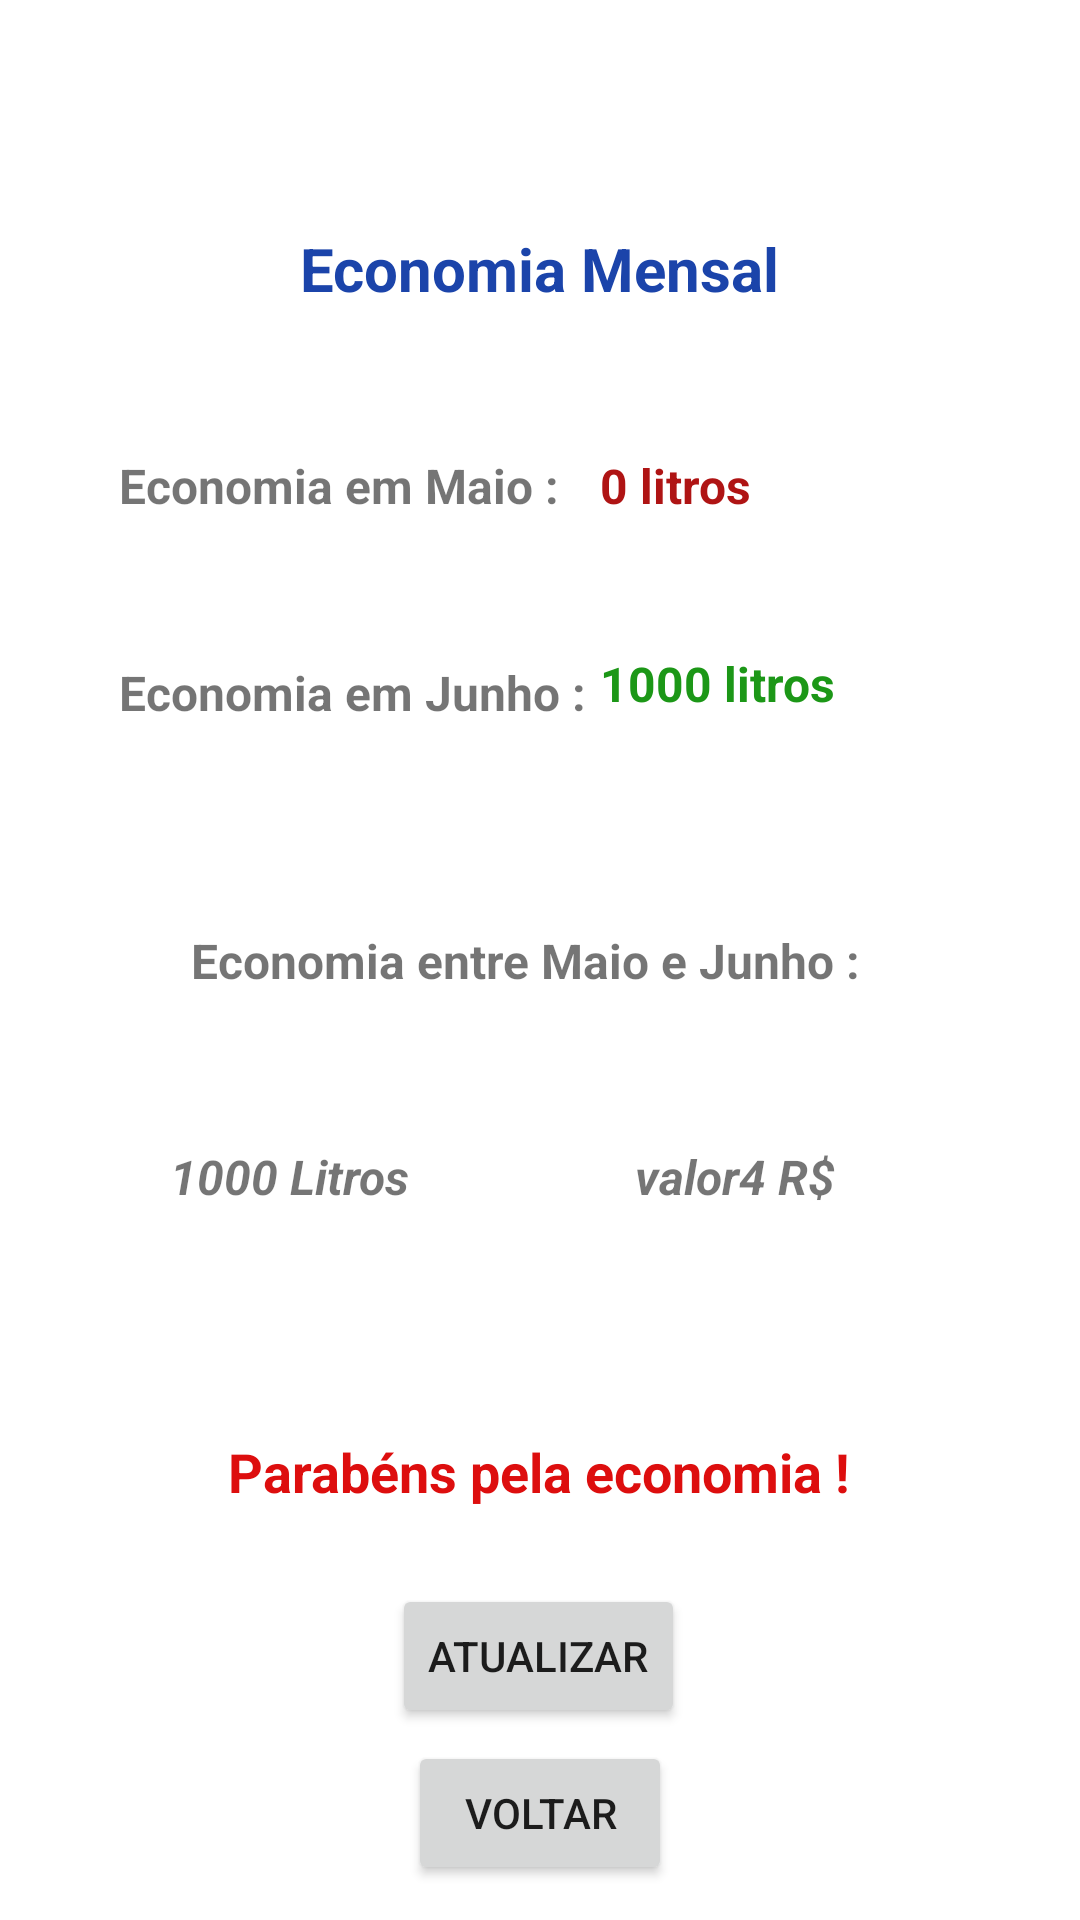

Here is an Android app screen rendered from its layout file. Give the layout XML and the strings, colors and styles it references.
<!-- AndroidManifest.xml: application theme Theme.PIVII -->
<!-- res/layout/activity_month_savings.xml -->
<?xml version="1.0" encoding="utf-8"?>
<androidx.constraintlayout.widget.ConstraintLayout xmlns:android="http://schemas.android.com/apk/res/android"
    xmlns:app="http://schemas.android.com/apk/res-auto"
    xmlns:tools="http://schemas.android.com/tools"
    android:layout_width="match_parent"
    android:layout_height="match_parent"
    tools:context=".MonthSavings">

    <TextView
        android:id="@+id/titleMonth"
        android:layout_width="wrap_content"
        android:layout_height="wrap_content"
        android:layout_marginTop="76dp"
        android:text="@string/economia_mensal"
        android:textColor="#1B44AA"
        android:textSize="20sp"
        android:textStyle="bold"
        app:layout_constraintEnd_toEndOf="parent"
        app:layout_constraintStart_toStartOf="parent"
        app:layout_constraintTop_toTopOf="parent" />

    <TextView
        android:id="@+id/txtFirstMonth"
        android:layout_width="172dp"
        android:layout_height="45dp"
        android:layout_marginStart="44dp"
        android:layout_marginTop="48dp"
        android:text="Economia em Maio :"
        android:textSize="16sp"
        android:textStyle="bold"
        app:layout_constraintEnd_toStartOf="@+id/txtFirstValue"
        app:layout_constraintHorizontal_bias="0.271"
        app:layout_constraintStart_toStartOf="parent"
        app:layout_constraintTop_toBottomOf="@+id/titleMonth" />

    <TextView
        android:id="@+id/txtSecondMounth"
        android:layout_width="172dp"
        android:layout_height="43dp"
        android:layout_marginStart="44dp"
        android:layout_marginTop="24dp"
        android:text="Economia em Junho :"
        android:textSize="16sp"
        android:textStyle="bold"
        app:layout_constraintEnd_toStartOf="@+id/txtSecondValue"
        app:layout_constraintHorizontal_bias="0.285"
        app:layout_constraintStart_toStartOf="parent"
        app:layout_constraintTop_toBottomOf="@+id/txtFirstMonth" />

    <TextView
        android:id="@+id/txtFirstValue"
        android:layout_width="120dp"
        android:layout_height="46dp"
        android:layout_marginTop="48dp"
        android:layout_marginEnd="40dp"
        android:text="0 litros"
        android:textColor="#AF1414"
        android:textSize="16sp"
        android:textStyle="bold"
        app:layout_constraintEnd_toEndOf="parent"
        app:layout_constraintTop_toBottomOf="@+id/titleMonth" />

    <TextView
        android:id="@+id/txtCompareMounths"
        android:layout_width="233dp"
        android:layout_height="37dp"
        android:layout_marginTop="36dp"
        android:text="Economia entre Maio e Junho :"
        android:textSize="16sp"
        android:textStyle="bold"
        app:layout_constraintBottom_toTopOf="@+id/btnRefreshM"
        app:layout_constraintEnd_toEndOf="parent"
        app:layout_constraintStart_toStartOf="parent"
        app:layout_constraintTop_toBottomOf="@+id/txtSecondMounth"
        app:layout_constraintVertical_bias="0.053" />

    <TextView
        android:id="@+id/txtEconomyLts"
        android:layout_width="120dp"
        android:layout_height="46dp"
        android:text="1000 Litros"
        android:textAlignment="center"
        android:textSize="16sp"
        android:textStyle="bold|italic"
        app:layout_constraintBottom_toTopOf="@+id/btnRefreshM"
        app:layout_constraintEnd_toEndOf="parent"
        app:layout_constraintHorizontal_bias="0.151"
        app:layout_constraintStart_toStartOf="parent"
        app:layout_constraintTop_toBottomOf="@+id/txtCompareMounths"
        app:layout_constraintVertical_bias="0.258" />

    <TextView
        android:id="@+id/txtEconomyValue"
        android:layout_width="167dp"
        android:layout_height="39dp"
        android:text="valor4 R$"
        android:textAlignment="center"
        android:textSize="16sp"
        android:textStyle="bold|italic"
        app:layout_constraintBottom_toTopOf="@+id/btnRefreshM"
        app:layout_constraintEnd_toEndOf="parent"
        app:layout_constraintHorizontal_bias="0.836"
        app:layout_constraintStart_toStartOf="parent"
        app:layout_constraintTop_toBottomOf="@+id/txtCompareMounths"
        app:layout_constraintVertical_bias="0.246" />

    <TextView
        android:id="@+id/txtSecondValue"
        android:layout_width="120dp"
        android:layout_height="46dp"
        android:layout_marginTop="20dp"
        android:layout_marginEnd="40dp"
        android:text="1000 litros"
        android:textColor="#1C9717"
        android:textSize="16sp"
        android:textStyle="bold"
        app:layout_constraintEnd_toEndOf="parent"
        app:layout_constraintTop_toBottomOf="@+id/txtFirstValue" />

    <Button
        android:id="@+id/btnRefreshM"
        android:layout_width="wrap_content"
        android:layout_height="wrap_content"
        android:layout_marginTop="528dp"
        android:text="Atualizar"
        app:layout_constraintEnd_toEndOf="parent"
        app:layout_constraintHorizontal_bias="0.498"
        app:layout_constraintStart_toStartOf="parent"
        app:layout_constraintTop_toTopOf="parent" />

    <Button
        android:id="@+id/btnBackM"
        android:layout_width="wrap_content"
        android:layout_height="wrap_content"
        android:text="Voltar"
        app:layout_constraintBottom_toBottomOf="parent"
        app:layout_constraintEnd_toEndOf="parent"
        app:layout_constraintStart_toStartOf="parent"
        app:layout_constraintTop_toBottomOf="@+id/btnRefreshM"
        app:layout_constraintVertical_bias="0.28" />

    <TextView
        android:id="@+id/txtCongrats"
        android:layout_width="wrap_content"
        android:layout_height="wrap_content"
        android:layout_marginTop="132dp"
        android:text="Parabéns pela economia !"
        android:textColor="#DD0E0E"
        android:textSize="18sp"
        android:textStyle="bold"
        app:layout_constraintBottom_toTopOf="@+id/btnRefreshM"
        app:layout_constraintEnd_toEndOf="parent"
        app:layout_constraintHorizontal_bias="0.497"
        app:layout_constraintStart_toStartOf="parent"
        app:layout_constraintTop_toBottomOf="@+id/txtCompareMounths"
        app:layout_constraintVertical_bias="0.0" />

</androidx.constraintlayout.widget.ConstraintLayout>
<!-- resources referenced by this layout -->
<resources>
  <string name="economia_mensal">Economia Mensal</string>
  <style name="Theme.PIVII" parent="Theme.MaterialComponents.DayNight.DarkActionBar">
          
          <item name="colorPrimary">@color/purple_500</item>
          <item name="colorPrimaryVariant">@color/purple_700</item>
          <item name="colorOnPrimary">@color/white</item>
          
          <item name="colorSecondary">@color/teal_200</item>
          <item name="colorSecondaryVariant">@color/teal_700</item>
          <item name="colorOnSecondary">@color/black</item>
          
          <item name="android:statusBarColor" tools:targetApi="l">?attr/colorPrimaryVariant</item>
          
      </style>
  <!-- not gathered from this repository: default colours our renderer supplied (Android Studio template values) -->
  <color name="purple_500">#FF6200EE</color>
  <color name="purple_700">#FF3700B3</color>
  <color name="teal_200">#FF03DAC5</color>
  <color name="teal_700">#FF018786</color>
  <color name="black">#FF000000</color>
  <color name="white">#FFFFFFFF</color>
</resources>
